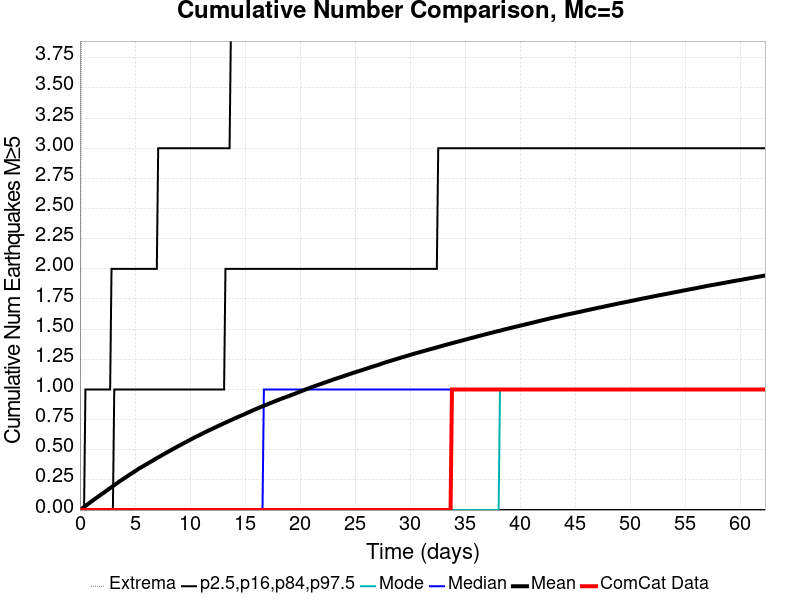

Source data for this figure (header and first rows):
Time (days), ComCat Data, Simulation Mean, Simulation Median, Simulation Mode, Simulation Minimum, Simulation Maximum, 2.5 %-ile, 16 %-ile, 84 %-ile, 97.5 %-ile
0.0, 0.0, 0.0, 0.0, 0.0, 0.0, 0.0, 0.0, 0.0, 0.0, 0.0
0.1247, 0.0, 0.00817, 0.0, 0.0, 0.0, 4.0, 0.0, 0.0, 0.0, 0.0
0.2494, 0.0, 0.01676, 0.0, 0.0, 0.0, 8.0, 0.0, 0.0, 0.0, 0.0
0.3741, 0.0, 0.02523, 0.0, 0.0, 0.0, 8.0, 0.0, 0.0, 0.0, 0.0
0.4988, 0.0, 0.03402, 0.0, 0.0, 0.0, 8.0, 0.0, 0.0, 0.0, 1.0
0.6235, 0.0, 0.04276, 0.0, 0.0, 0.0, 9.0, 0.0, 0.0, 0.0, 1.0
0.7482, 0.0, 0.051, 0.0, 0.0, 0.0, 9.0, 0.0, 0.0, 0.0, 1.0
0.8729, 0.0, 0.05948, 0.0, 0.0, 0.0, 9.0, 0.0, 0.0, 0.0, 1.0
0.9976, 0.0, 0.06824, 0.0, 0.0, 0.0, 9.0, 0.0, 0.0, 0.0, 1.0
1.122, 0.0, 0.0763, 0.0, 0.0, 0.0, 10.0, 0.0, 0.0, 0.0, 1.0
1.247, 0.0, 0.08473, 0.0, 0.0, 0.0, 10.0, 0.0, 0.0, 0.0, 1.0
1.372, 0.0, 0.09315, 0.0, 0.0, 0.0, 11.0, 0.0, 0.0, 0.0, 1.0
1.496, 0.0, 0.1013, 0.0, 0.0, 0.0, 11.0, 0.0, 0.0, 0.0, 1.0
1.621, 0.0, 0.109, 0.0, 0.0, 0.0, 11.0, 0.0, 0.0, 0.0, 1.0
1.746, 0.0, 0.1173, 0.0, 0.0, 0.0, 13.0, 0.0, 0.0, 0.0, 1.0
1.871, 0.0, 0.1252, 0.0, 0.0, 0.0, 14.0, 0.0, 0.0, 0.0, 1.0
1.995, 0.0, 0.1334, 0.0, 0.0, 0.0, 14.0, 0.0, 0.0, 0.0, 1.0
2.12, 0.0, 0.141, 0.0, 0.0, 0.0, 14.0, 0.0, 0.0, 0.0, 1.0
2.245, 0.0, 0.1493, 0.0, 0.0, 0.0, 14.0, 0.0, 0.0, 0.0, 1.0
2.369, 0.0, 0.1576, 0.0, 0.0, 0.0, 14.0, 0.0, 0.0, 0.0, 1.0
2.494, 0.0, 0.1659, 0.0, 0.0, 0.0, 14.0, 0.0, 0.0, 0.0, 1.0
2.619, 0.0, 0.1739, 0.0, 0.0, 0.0, 14.0, 0.0, 0.0, 0.0, 1.0
2.743, 0.0, 0.1821, 0.0, 0.0, 0.0, 14.0, 0.0, 0.0, 0.0, 1.0
2.868, 0.0, 0.1904, 0.0, 0.0, 0.0, 14.0, 0.0, 0.0, 0.0, 2.0
2.993, 0.0, 0.1983, 0.0, 0.0, 0.0, 14.0, 0.0, 0.0, 0.0, 2.0
3.118, 0.0, 0.2071, 0.0, 0.0, 0.0, 14.0, 0.0, 0.0, 1.0, 2.0
3.242, 0.0, 0.2145, 0.0, 0.0, 0.0, 14.0, 0.0, 0.0, 1.0, 2.0
3.367, 0.0, 0.2225, 0.0, 0.0, 0.0, 15.0, 0.0, 0.0, 1.0, 2.0
3.492, 0.0, 0.2308, 0.0, 0.0, 0.0, 15.0, 0.0, 0.0, 1.0, 2.0
3.616, 0.0, 0.2389, 0.0, 0.0, 0.0, 15.0, 0.0, 0.0, 1.0, 2.0
3.741, 0.0, 0.2463, 0.0, 0.0, 0.0, 15.0, 0.0, 0.0, 1.0, 2.0
3.866, 0.0, 0.254, 0.0, 0.0, 0.0, 15.0, 0.0, 0.0, 1.0, 2.0
3.99, 0.0, 0.2615, 0.0, 0.0, 0.0, 15.0, 0.0, 0.0, 1.0, 2.0
4.115, 0.0, 0.2692, 0.0, 0.0, 0.0, 15.0, 0.0, 0.0, 1.0, 2.0
4.24, 0.0, 0.2763, 0.0, 0.0, 0.0, 16.0, 0.0, 0.0, 1.0, 2.0
4.365, 0.0, 0.2842, 0.0, 0.0, 0.0, 16.0, 0.0, 0.0, 1.0, 2.0
4.489, 0.0, 0.2921, 0.0, 0.0, 0.0, 16.0, 0.0, 0.0, 1.0, 2.0
4.614, 0.0, 0.2993, 0.0, 0.0, 0.0, 17.0, 0.0, 0.0, 1.0, 2.0
4.739, 0.0, 0.3063, 0.0, 0.0, 0.0, 17.0, 0.0, 0.0, 1.0, 2.0
4.863, 0.0, 0.3136, 0.0, 0.0, 0.0, 17.0, 0.0, 0.0, 1.0, 2.0
4.988, 0.0, 0.3211, 0.0, 0.0, 0.0, 17.0, 0.0, 0.0, 1.0, 2.0
5.113, 0.0, 0.3286, 0.0, 0.0, 0.0, 17.0, 0.0, 0.0, 1.0, 2.0
5.238, 0.0, 0.336, 0.0, 0.0, 0.0, 17.0, 0.0, 0.0, 1.0, 2.0
5.362, 0.0, 0.3438, 0.0, 0.0, 0.0, 19.0, 0.0, 0.0, 1.0, 2.0
5.487, 0.0, 0.3505, 0.0, 0.0, 0.0, 19.0, 0.0, 0.0, 1.0, 2.0
5.612, 0.0, 0.3572, 0.0, 0.0, 0.0, 19.0, 0.0, 0.0, 1.0, 2.0
5.736, 0.0, 0.3636, 0.0, 0.0, 0.0, 19.0, 0.0, 0.0, 1.0, 2.0
5.861, 0.0, 0.3701, 0.0, 0.0, 0.0, 20.0, 0.0, 0.0, 1.0, 2.0
5.986, 0.0, 0.3769, 0.0, 0.0, 0.0, 20.0, 0.0, 0.0, 1.0, 2.0
6.11, 0.0, 0.3835, 0.0, 0.0, 0.0, 20.0, 0.0, 0.0, 1.0, 2.0
6.235, 0.0, 0.3901, 0.0, 0.0, 0.0, 20.0, 0.0, 0.0, 1.0, 2.0
6.36, 0.0, 0.3969, 0.0, 0.0, 0.0, 20.0, 0.0, 0.0, 1.0, 2.0
6.485, 0.0, 0.4035, 0.0, 0.0, 0.0, 20.0, 0.0, 0.0, 1.0, 2.0
6.609, 0.0, 0.4098, 0.0, 0.0, 0.0, 20.0, 0.0, 0.0, 1.0, 2.0
6.734, 0.0, 0.4169, 0.0, 0.0, 0.0, 20.0, 0.0, 0.0, 1.0, 2.0
6.859, 0.0, 0.4235, 0.0, 0.0, 0.0, 20.0, 0.0, 0.0, 1.0, 2.0
6.983, 0.0, 0.4303, 0.0, 0.0, 0.0, 20.0, 0.0, 0.0, 1.0, 2.0
7.108, 0.0, 0.437, 0.0, 0.0, 0.0, 20.0, 0.0, 0.0, 1.0, 3.0
7.233, 0.0, 0.4431, 0.0, 0.0, 0.0, 20.0, 0.0, 0.0, 1.0, 3.0
7.357, 0.0, 0.4498, 0.0, 0.0, 0.0, 20.0, 0.0, 0.0, 1.0, 3.0
... 440 more rows
